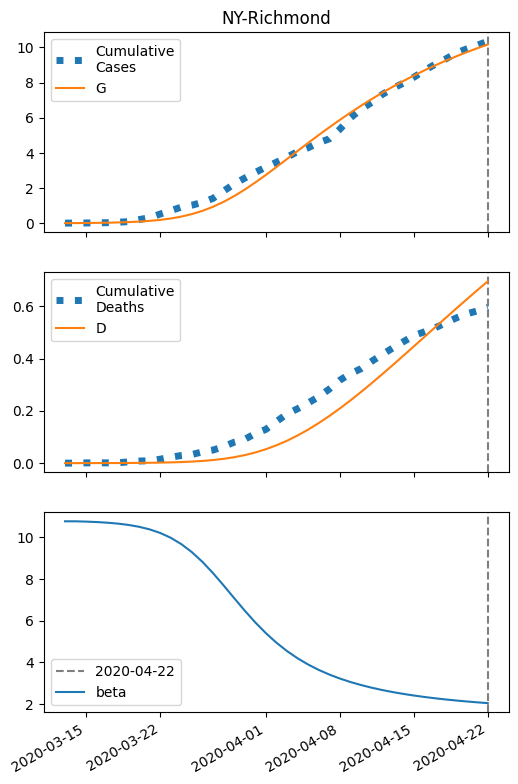

The table this chart was drawn from, first rows:
series, 2020-03-13, 2020-03-14, 2020-03-15, 2020-03-16, 2020-03-17, 2020-03-18, 2020-03-19, 2020-03-20, 2020-03-21, 2020-03-22, 2020-03-23, 2020-03-24, 2020-03-25, 2020-03-26, 2020-03-27, 2020-03-28, 2020-03-29, 2020-03-30, 2020-03-31, 2020-04-01, 2020-04-02, 2020-04-03, 2020-04-04
S, 23497, 23494, 23489, 23483, 23473, 23459, 23439, 23410, 23370, 23313, 23234, 23127, 22984, 22799, 22568, 22288, 21961, 21591, 21187, 20757, 20310, 19853, 19394
I, 6.0, 8.708, 12.63, 18.31, 26.5, 38.31, 55.24, 79.38, 113.5, 161.3, 227.3, 316.3, 433.7, 583.7, 768.5, 987.2, 1235, 1506, 1790, 2076, 2357, 2625, 2874
IH, 0.24, 0.3247, 0.4629, 0.6685, 0.9681, 1.402, 2.027, 2.924, 4.207, 6.026, 8.58, 12.12, 16.93, 23.32, 31.58, 41.88, 54.26, 68.56, 84.43, 101.4, 118.8, 136.2, 153.1
IN, 0.24, 0.4529, 0.75, 1.17, 1.77, 2.63, 3.865, 5.638, 8.176, 11.79, 16.91, 24.09, 34.02, 47.53, 65.5, 88.84, 118.3, 154.3, 197.1, 246.4, 301.6, 361.8, 425.9
D, 0.01, 0.04533, 0.09313, 0.1613, 0.2597, 0.4022, 0.6086, 0.907, 1.338, 1.957, 2.844, 4.107, 5.891, 8.383, 11.82, 16.47, 22.63, 30.62, 40.71, 53.14, 68.07, 85.56, 105.6
R, 0.0, 0.1471, 0.3607, 0.6769, 1.143, 1.828, 2.826, 4.276, 6.376, 9.404, 13.75, 19.95, 28.73, 41.04, 58.08, 81.27, 112.3, 152.8, 204.5, 269, 347.5, 441, 550
G, 6.0, 9.188, 13.81, 20.49, 30.16, 44.08, 64.07, 92.64, 133.1, 190, 268.9, 376.1, 518.8, 703.5, 935, 1215, 1542, 1912, 2316, 2746, 3193, 3650, 4109
H, 11747, 11747, 11747, 11747, 11747, 11747, 11747, 11747, 11747, 11747, 11747, 11747, 11747, 11747, 11747, 11747, 11747, 11747, 11747, 11747, 11747, 11747, 11747
beta, 10.77, 10.77, 10.75, 10.73, 10.7, 10.66, 10.59, 10.5, 10.38, 10.21, 9.977, 9.673, 9.288, 8.821, 8.281, 7.692, 7.082, 6.482, 5.916, 5.4, 4.941, 4.54, 4.193
